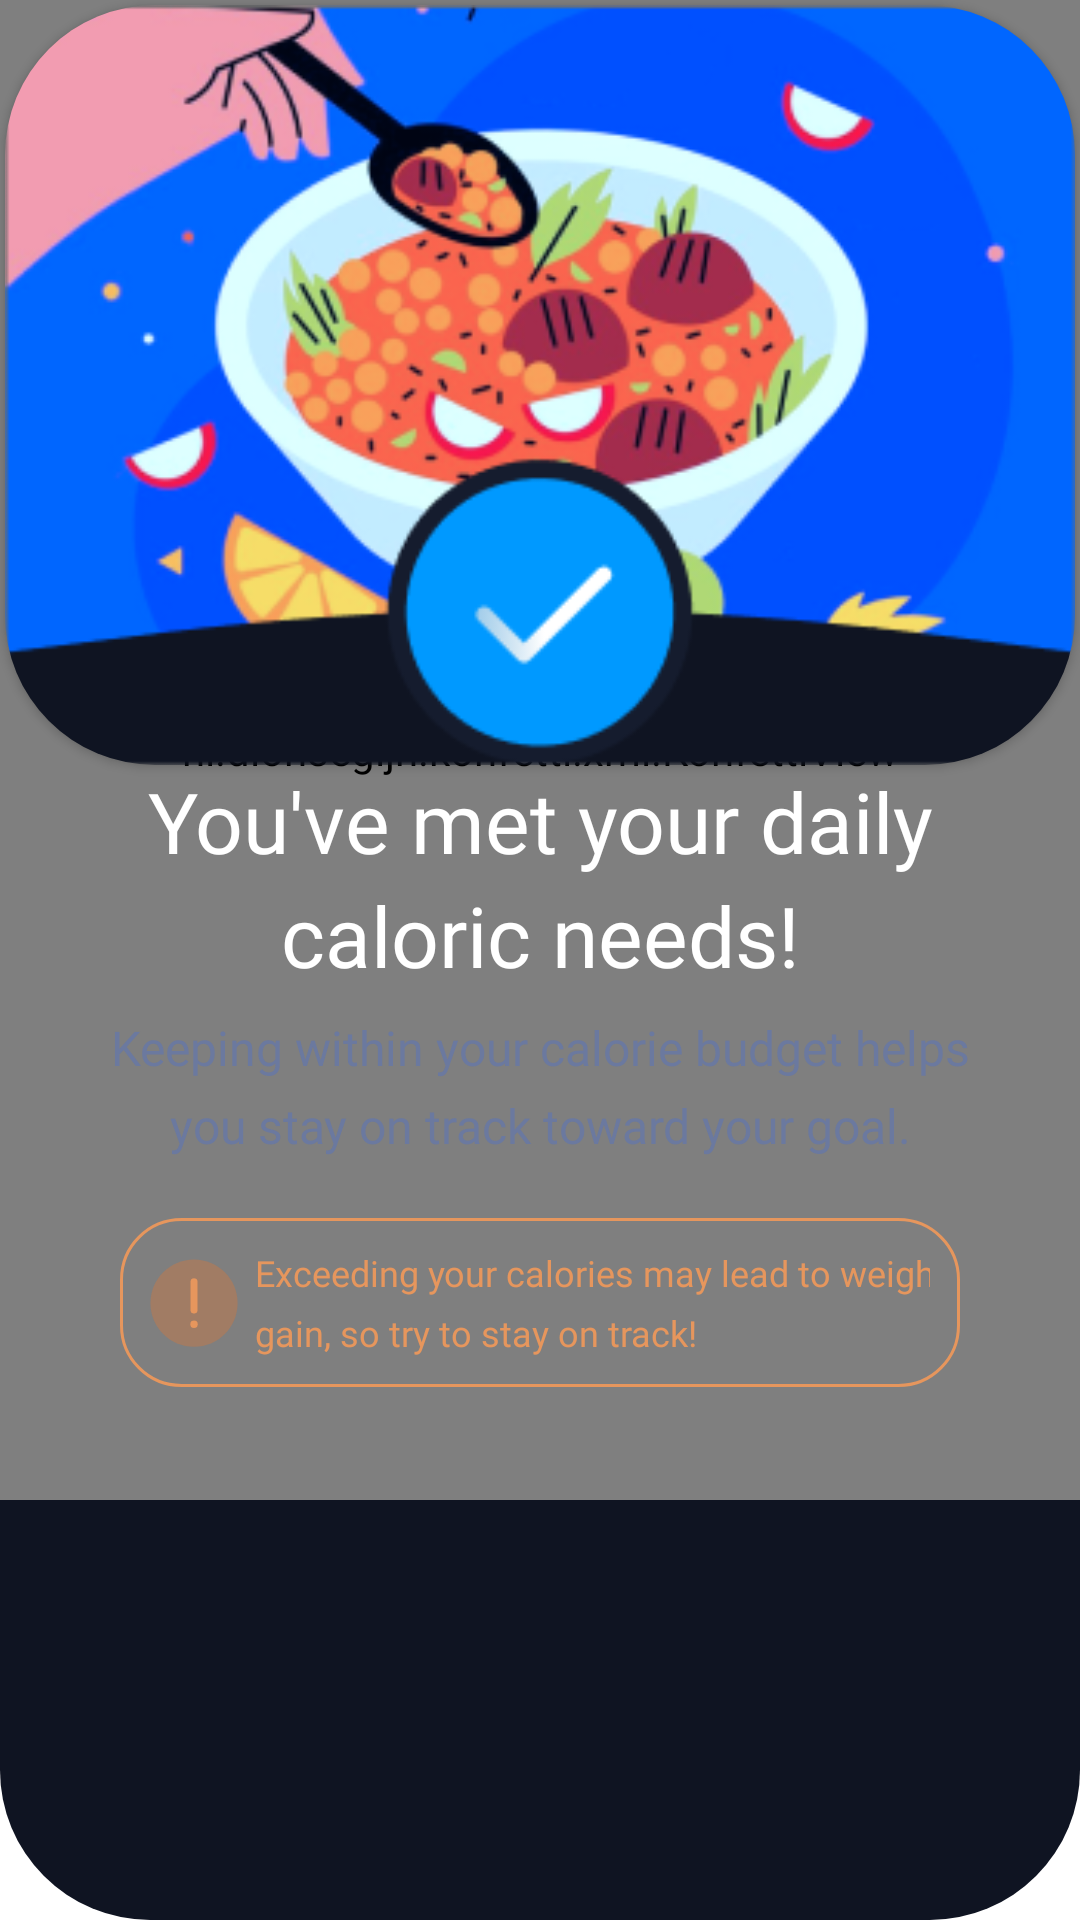

The Android layout XML behind this screen, and the referenced resources:
<!-- AndroidManifest.xml: application theme Theme.YtTest -->
<!-- res/layout/reach_calorie_dialog.xml -->
<?xml version="1.0" encoding="utf-8"?>
<androidx.constraintlayout.widget.ConstraintLayout xmlns:android="http://schemas.android.com/apk/res/android"
    xmlns:app="http://schemas.android.com/apk/res-auto"
    xmlns:tools="http://schemas.android.com/tools"
    android:id="@+id/main"
    android:layout_width="match_parent"
    android:layout_height="wrap_content"
    android:background="@drawable/dialog_rounded_background"
    tools:context=".ReachCalorieDialogActivity"
    android:paddingBottom="40dp">

    <nl.dionsegijn.konfetti.xml.KonfettiView
        android:id="@+id/konfettiView"
        android:layout_width="match_parent"
        android:layout_height="500dp"
        app:layout_constraintStart_toStartOf="parent"
        app:layout_constraintTop_toTopOf="parent"
        />

    <androidx.cardview.widget.CardView
        android:id="@+id/cardview"
        android:layout_width="match_parent"
        android:layout_height="wrap_content"
        app:cardCornerRadius="50dp"
        android:background="@drawable/round_image_top"
        app:cardPreventCornerOverlap="true"
        app:cardBackgroundColor="@android:color/transparent"
        app:layout_constraintTop_toTopOf="parent"
        app:layout_constraintStart_toStartOf="parent"
        android:layout_margin="1.5dp">

        <ImageView
            android:id="@+id/exceedImage"
            android:layout_width="match_parent"
            android:layout_height="wrap_content"
            android:scaleType="centerCrop"
            android:adjustViewBounds="true"
            app:srcCompat="@drawable/reach_image"
            app:layout_constraintTop_toTopOf="parent"
            app:layout_constraintStart_toStartOf="parent"
            />
    </androidx.cardview.widget.CardView>

    <TextView
        android:id="@+id/dialog_message"
        android:layout_width="match_parent"
        android:layout_height="wrap_content"
        android:fontFamily="@font/plusjakarta_bold"
        android:paddingLeft="30dp"
        android:paddingRight="30dp"
        android:text="You've met your daily caloric needs!"
        android:textAlignment="center"
        android:textColor="@color/text"
        android:textSize="28sp"
        android:lineHeight="38sp"
        app:layout_constraintEnd_toEndOf="parent"
        app:layout_constraintStart_toStartOf="parent"
        app:layout_constraintTop_toBottomOf="@id/cardview" />

    <TextView
        android:id="@+id/body"
        android:layout_width="match_parent"
        android:layout_height="wrap_content"
        android:layout_marginTop="8dp"
        android:fontFamily="@font/plusjakarta_semibold"
        android:paddingLeft="30dp"
        android:paddingRight="30dp"
        android:text="Keeping within your calorie budget helps you stay on track toward your goal."
        android:textAlignment="center"
        android:textColor="@color/text_secondary"
        android:textSize="16sp"
        android:lineHeight="26sp"

        app:layout_constraintEnd_toEndOf="parent"
        app:layout_constraintStart_toStartOf="parent"
        app:layout_constraintTop_toBottomOf="@id/dialog_message" />

    <androidx.constraintlayout.widget.ConstraintLayout
        android:id="@+id/reminder"
        android:layout_width="match_parent"
        android:layout_height="wrap_content"
        app:layout_constraintTop_toBottomOf="@id/dialog_negative"
        app:layout_constraintStart_toStartOf="parent"
       android:padding="10dp"
        android:layout_marginLeft="40dp"
        android:layout_marginRight="40dp"
        android:layout_marginTop="20dp"
        android:layout_marginBottom="40dp"
        android:background="@drawable/reminder_rounded">

        <ImageView
            android:id="@+id/imageView3"
            android:layout_width="30dp"
            android:layout_height="30dp"
            android:src="@drawable/reminder_icon"
            app:layout_constraintBottom_toBottomOf="parent"
            app:layout_constraintStart_toStartOf="parent"
            app:layout_constraintTop_toTopOf="parent" />

        <TextView
            android:id="@+id/reminder_text"
            android:layout_width="wrap_content"
            android:layout_height="wrap_content"
            android:fontFamily="@font/plusjakarta_semibold"

            android:paddingRight="10dp"
            android:text="Exceeding your calories may lead to weight gain, so try to stay on track!"
            android:textAlignment="textStart"
            android:textColor="#E6965D"
            android:textSize="12sp"
            android:lineHeight="20sp"
            android:paddingStart="5dp"
            android:paddingEnd="5dp"
            app:layout_constraintStart_toEndOf="@id/imageView3"
            app:layout_constraintTop_toTopOf="parent"
            />
    </androidx.constraintlayout.widget.ConstraintLayout>

    <Button
        android:visibility="gone"
        android:id="@+id/dialog_negative"
        android:layout_width="match_parent"
        android:layout_height="wrap_content"
        android:layout_marginStart="40dp"
        android:layout_marginTop="30dp"

        android:layout_marginEnd="40dp"
        android:background="#00FFFFFF"
        android:fontFamily="@font/plusjakarta_bold"
        android:letterSpacing="0"
        android:text="Close"
        android:textAllCaps="false"
        android:textColor="@color/primary"
        android:textSize="18sp"
        app:layout_constraintEnd_toEndOf="parent"
        app:layout_constraintStart_toStartOf="parent"
        app:layout_constraintTop_toBottomOf="@id/body"
       />





</androidx.constraintlayout.widget.ConstraintLayout>
<!-- resources referenced by this layout -->
<resources>
  <color name="primary">#0099FF</color>
  <color name="text">#FFFFFF</color>
  <color name="text_secondary">#6B799F</color>
  <!-- drawable dialog_rounded_background (drawable) -->
  <?xml version="1.0" encoding="utf-8"?>
  <shape xmlns:android="http://schemas.android.com/apk/res/android">
      
      <solid android:color="@color/bg"/>
  
      
      <corners android:radius="50dp"/>
  
  
  </shape>
  <!-- drawable reach_image: png bitmap (drawable, 70326 bytes) -->
  <!-- drawable reminder_icon (drawable) -->
  <vector xmlns:android="http://schemas.android.com/apk/res/android"
      android:width="31dp"
      android:height="31dp"
      android:viewportWidth="31"
      android:viewportHeight="31">
    <path
        android:pathData="M30.17,15.546C30.17,7.258 23.451,0.54 15.163,0.54C6.875,0.54 0.157,7.258 0.157,15.546C0.157,23.834 6.875,30.553 15.163,30.553C23.451,30.553 30.17,23.834 30.17,15.546Z"
        android:strokeAlpha="0.3"
        android:fillColor="#F27527"
        android:fillAlpha="0.3"/>
    <path
        android:pathData="M15.163,8.206V17.91M15.224,22.761V22.883H15.102V22.761H15.224Z"
        android:strokeLineJoin="round"
        android:strokeWidth="2.4259"
        android:fillColor="#00000000"
        android:strokeColor="#E6965D"
        android:strokeLineCap="round"/>
  </vector>
  <!-- drawable reminder_rounded (drawable) -->
  <?xml version="1.0" encoding="utf-8"?>
  <shape xmlns:android="http://schemas.android.com/apk/res/android">
      
      
      <corners android:radius="20dp"/>
  
  <stroke android:width="1dp"
              android:color="#E6965D"/>
  
  </shape>
  <!-- drawable round_image_top (drawable) -->
  <?xml version="1.0" encoding="utf-8"?>
  <shape xmlns:android="http://schemas.android.com/apk/res/android"
  
      >
      <solid android:color="@android:color/transparent"/>
      <corners android:topLeftRadius="50dp" android:topRightRadius="50dp" android:bottomLeftRadius="0dp" android:bottomRightRadius="0dp" />
  
  
  </shape>
  <style name="Theme.YtTest" parent="Theme.MaterialComponents.DayNight.NoActionBar">
          
          <item name="colorPrimary">@color/primary</item>
          <item name="colorPrimaryVariant">@color/purple_700</item>
          <item name="colorOnPrimary">@color/white</item>
          
          <item name="colorSecondary">@color/teal_200</item>
          <item name="colorSecondaryVariant">@color/teal_700</item>
          <item name="colorOnSecondary">@color/black</item>
          
          <item name="android:statusBarColor">@android:color/black</item>
          
  
          // Fix later transparent status bar
  
  
          <item name="android:windowLightStatusBar">false</item>
  
  
  
      </style>
  <color name="bg">#0F1422</color>
  <color name="purple_700">#FF3700B3</color>
  <color name="white">#FFFFFFFF</color>
  <color name="teal_200">#FF03DAC5</color>
  <color name="teal_700">#FF018786</color>
  <color name="black">#FF000000</color>
</resources>
